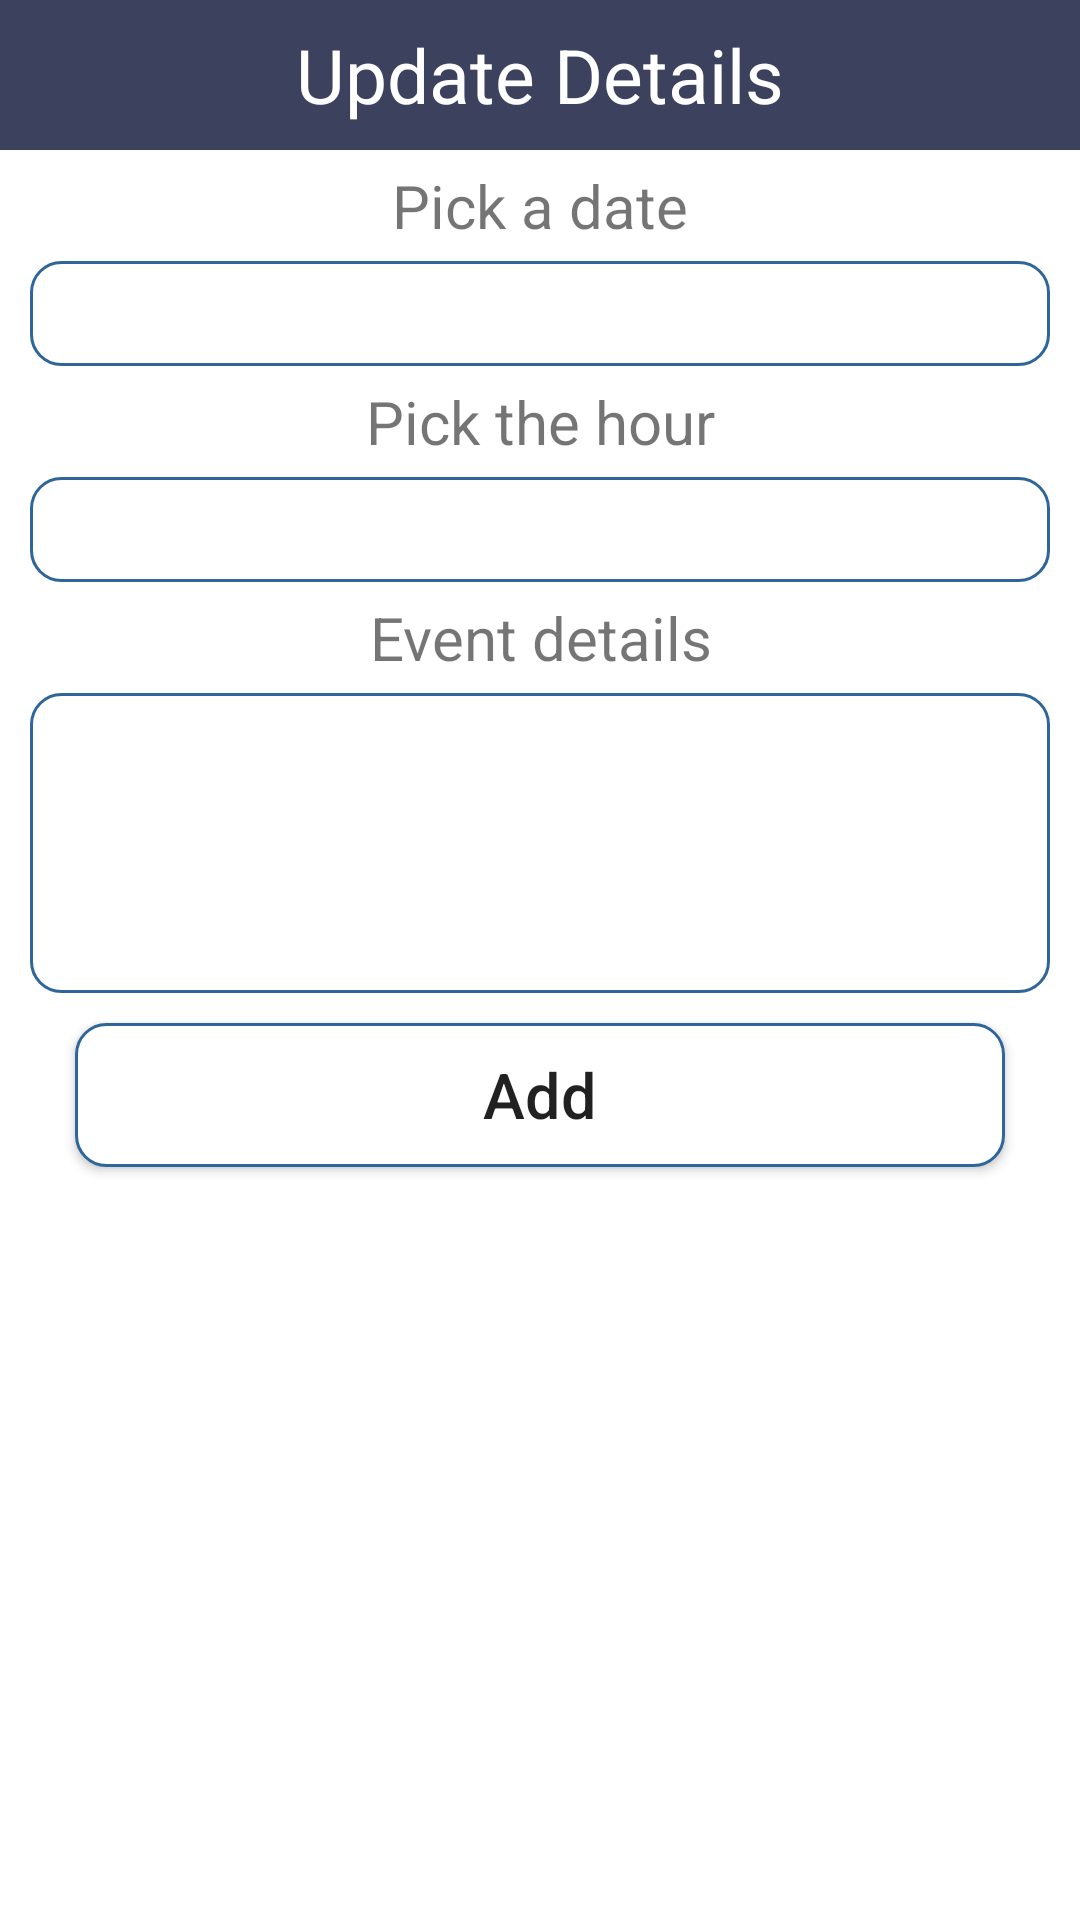

This screen was rendered from an Android layout file. Write that file and the resources it references.
<!-- AndroidManifest.xml: application theme Theme.SmartWallet -->
<!-- res/layout/activity_add_event.xml -->
<?xml version="1.0" encoding="utf-8"?>
<LinearLayout xmlns:android="http://schemas.android.com/apk/res/android"
    android:layout_width="match_parent"
    android:layout_height="match_parent"
    xmlns:app="http://schemas.android.com/apk/res-auto"
    android:orientation="vertical">
    <RelativeLayout
        android:layout_width="match_parent"
        android:layout_height="wrap_content">



        <TextView
            android:layout_width="match_parent"
            android:layout_height="50dp"
            android:background="#3c415e"
            android:gravity="center"
            android:text="Update Details"
            android:textColor="#fff"
            android:textSize="25dp" />
    </RelativeLayout>



    <TextView
        android:layout_width="match_parent"
        android:layout_height="wrap_content"
        android:gravity="center"
        android:textSize="20sp"
        android:layout_marginTop="5dp"
        android:layout_marginBottom="5dp"
        android:text="Pick a date" />

    <EditText
        android:id="@+id/pickdate"
        android:layout_width="match_parent"
        android:layout_height="35dp"
        android:layout_marginLeft="10dp"
        android:layout_marginRight="10dp"
        android:background="@drawable/rounded"
        android:gravity="center" />

    <TextView
        android:layout_width="match_parent"
        android:layout_height="wrap_content"
        android:gravity="center"
        android:textSize="20sp"
        android:layout_marginTop="5dp"
        android:layout_marginBottom="5dp"
        android:text="Pick the hour"/>

    <EditText
        android:layout_width="match_parent"
        android:layout_height="35dp"
        android:layout_marginLeft="10dp"
        android:layout_marginRight="10dp"
        android:background="@drawable/rounded"
        android:gravity="center"
        android:id="@+id/pickhour"/>
    <TextView
        android:layout_width="match_parent"
        android:layout_height="wrap_content"
        android:gravity="center"
        android:textSize="20sp"
        android:layout_marginTop="5dp"
        android:layout_marginBottom="5dp"
        android:text="Event details" />

    <EditText
        android:layout_width="match_parent"
        android:layout_height="100dp"
        android:layout_marginLeft="10dp"
        android:layout_marginRight="10dp"
        android:background="@drawable/rounded"
        android:gravity="center"
        android:id="@+id/txtevent"/>

    <Button
        android:layout_width="match_parent"
        android:layout_height="wrap_content"
        android:layout_marginLeft="25dp"
        android:layout_marginRight="25dp"
        android:layout_marginTop="10dp"
        android:textSize="21dp"
        android:textAllCaps="false"
        android:text="Add"
        android:background="@drawable/rounded"
        android:gravity="center"
        android:id="@+id/btnAdd" />






</LinearLayout>
<!-- resources referenced by this layout -->
<resources>
  <!-- drawable rounded (drawable) -->
  <?xml version="1.0" encoding="utf-8"?>
  <shape xmlns:android="http://schemas.android.com/apk/res/android">
  <solid android:color="#ffffff"/>
      <stroke
          android:width="1dp"
          android:color="#2F6699"/>
      <corners
          android:radius="10dp"/>
  
  </shape>
  <style name="Theme.SmartWallet" parent="Theme.MaterialComponents.DayNight.NoActionBar">
          
          <item name="colorPrimary">@color/purple_500</item>
          <item name="colorPrimaryVariant">@color/purple_700</item>
          <item name="colorOnPrimary">@color/white</item>
          <item name="android:windowFullscreen">true</item>
          
          <item name="colorSecondary">@color/teal_200</item>
          <item name="colorSecondaryVariant">@color/teal_700</item>
          <item name="colorOnSecondary">@color/black</item>
          
          <item name="android:statusBarColor" tools:targetApi="l">?attr/colorPrimaryVariant</item>
          
      </style>
  <color name="purple_500">#3c415e</color>
  <color name="purple_700">#FF3700B3</color>
  <color name="white">#FFFFFFFF</color>
  <color name="teal_200">#FF03DAC5</color>
  <color name="teal_700">#FF018786</color>
  <color name="black">#FF000000</color>
</resources>
